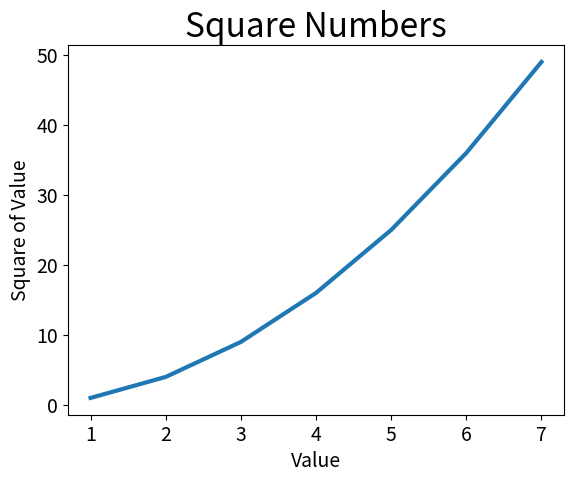

Here is the Python script that generated this plot:
import matplotlib.pyplot as plt

input_values = [1, 2, 3, 4, 5, 6, 7]
squares = [1, 4, 9, 16, 25, 36, 49]
fig, ax = plt.subplots()
ax.plot(input_values, squares, linewidth=3)

ax.set_title("Square Numbers", fontsize=24)
ax.set_xlabel("Value", fontsize=14)
ax.set_ylabel("Square of Value", fontsize=14)

ax.tick_params(axis='both', labelsize=14)

plt.show()
